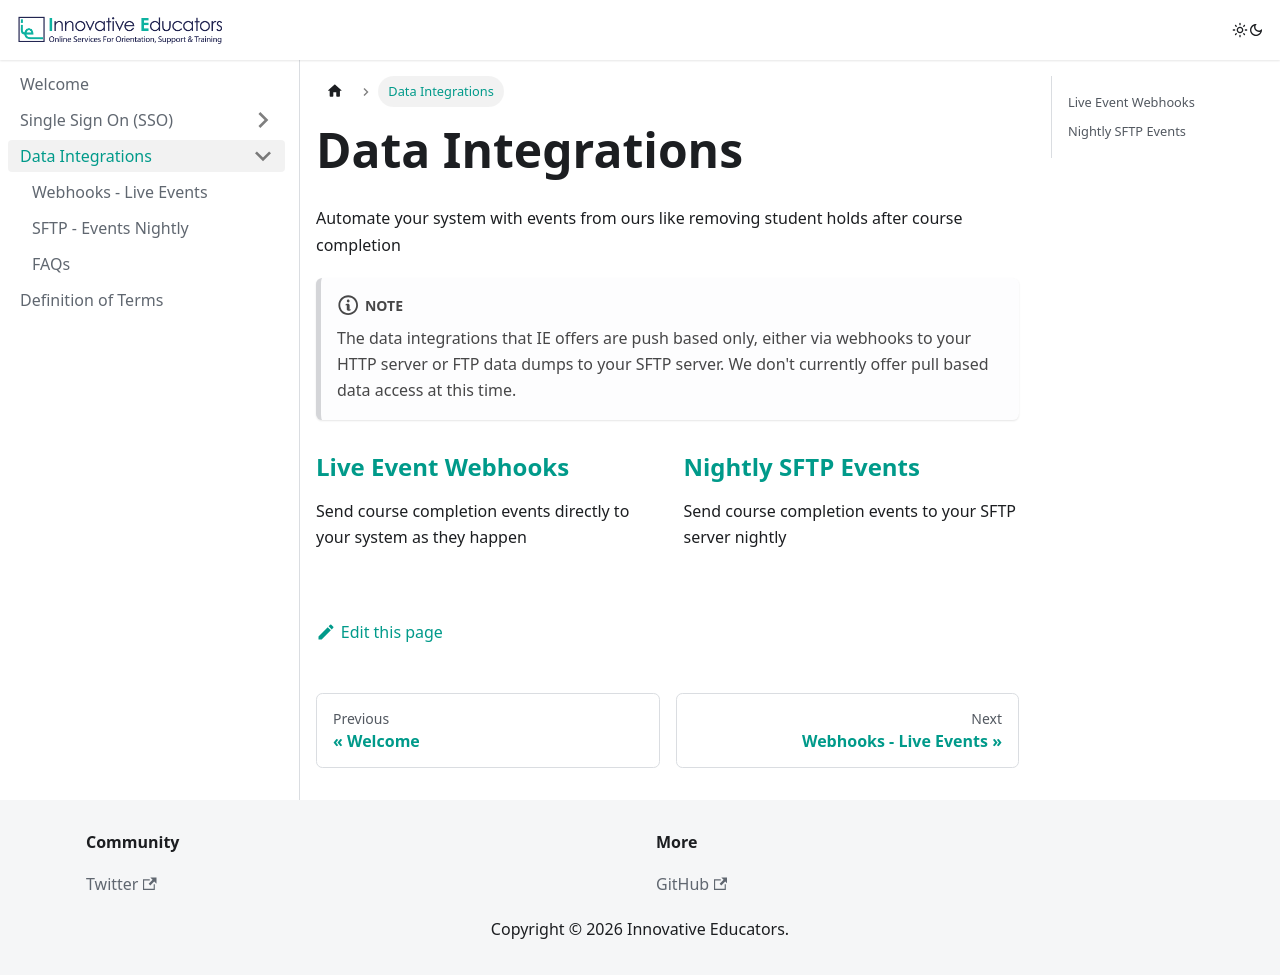

repository: innovative-educators/ie-techdocs · page: data-integrations/introduction.html · generator: docusaurus

---
sidebar_position: 1
pagination_prev: welcome
---

# Data Integrations

Automate your system with events from ours like removing student holds after course completion

:::note
The data integrations that IE offers are push based only, either via webhooks to your HTTP server or FTP data dumps to your SFTP server. We don't currently offer pull based data access at this time.
:::

<div className="row margin-top--lg">

<div className="col col--6">

## [Live Event Webhooks](./webhooks)

Send course completion events directly to your system as they happen

</div>

<div className="col col--6">

## [Nightly SFTP Events](./sftp)

Send course completion events to your SFTP server nightly

</div>

</div>
